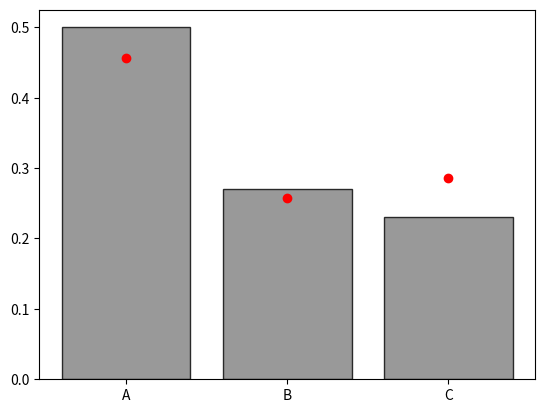

Generate this figure with matplotlib:
"""
Example 5
Markov chains

Consider a Markov chain with transition matrix

pi = [[1/2, 1/4, 1/4],
      [1/3,   0, 2/3],
      [1/2, 1/2,   0]]

Simulate the trajectory of 1 particle starting from initial state 0.
Simulate the trajectory of N particles starting from random initial states. 
Check that probability distribution tends to the equilibrium state:

solution = [0.457, 0.257, 0.286]
"""

import numpy as np
import matplotlib.pyplot as plt

nparticles = 100
nstep = 10000

initial_state_prob = [1, 0, 0]

pi = [[1/2, 1/4, 1/4],
      [1/3,   0, 2/3],
      [1/2, 1/2,   0]]

solution = [0.457, 0.257, 0.286]

def evolution(state, pi, n):
    
    states = [state]
    
    p1 = pi[state][0]
    p2 = pi[state][1]
    p3 = pi[state][2]
    
    for i in range(n):        
        r = np.random.random()

        if r < p1:
            new_state = 0
        elif r >= p1 and r < p1 + p2:
            new_state = 1
        else:
            new_state = 2
        states.append(new_state)

    return states

final_state = [0, 0, 0]
for i in range(nparticles):    

    initial_state = np.random.choice([0, 1, 2], p = initial_state_prob)
    particle_states = evolution(initial_state, pi, nstep)
    final_state[particle_states[-1]] += 1

norm_final_state = [state / nparticles for state in final_state]

plt.figure()
plt.bar([1, 2, 3], norm_final_state, alpha = 0.8, 
        color='grey', edgecolor='black')
plt.plot([1, 2, 3], solution, 'o', color = 'red')
plt.xticks([1, 2, 3], ["A", "B", "C"])
plt.show()
